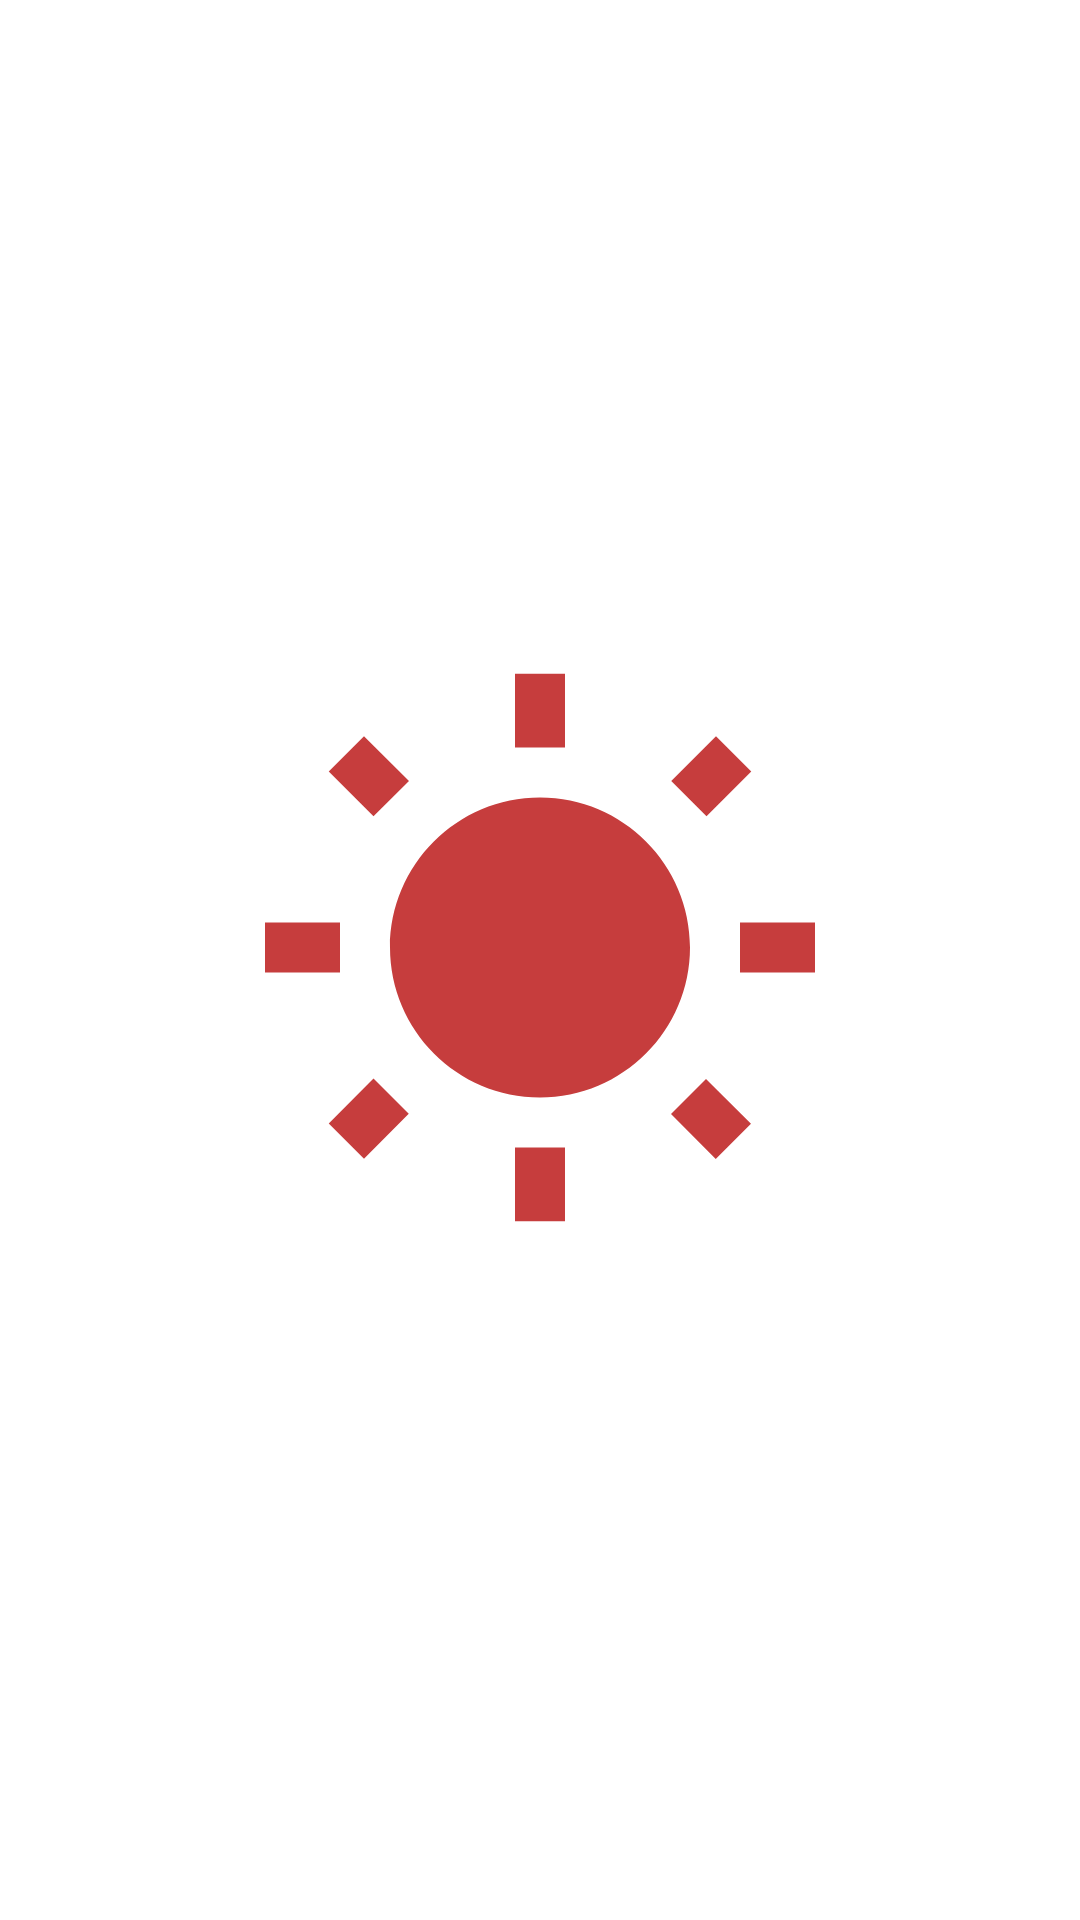

Reconstruct the res/layout file that produces this screen, plus the resources it refers to.
<!-- AndroidManifest.xml: application theme Theme.Placemark -->
<!-- res/layout/activity_splash_screen.xml -->
<?xml version="1.0" encoding="utf-8"?>
<RelativeLayout
    xmlns:android="http://schemas.android.com/apk/res/android"
    xmlns:app="http://schemas.android.com/apk/res-auto"
    xmlns:tools="http://schemas.android.com/tools"
    android:layout_width="match_parent"
    android:layout_height="match_parent"
    tools:context=".activities.SplashScreen">

    <ImageView
        android:layout_width="200dp"
        android:layout_height="200dp"
        android:src="@drawable/ic_baseline_wb_sunny_24"
        android:layout_centerInParent="true"
        android:id="@+id/sun" />


</RelativeLayout>
<!-- resources referenced by this layout -->
<resources>
  <!-- drawable ic_baseline_wb_sunny_24 (drawable) -->
  <vector android:height="200dp" android:tint="#C63D3D"
      android:viewportHeight="24" android:viewportWidth="24"
      android:width="200dp" xmlns:android="http://schemas.android.com/apk/res/android">
      <path android:fillColor="@android:color/white" android:pathData="M6.76,4.84l-1.8,-1.79 -1.41,1.41 1.79,1.79 1.42,-1.41zM4,10.5L1,10.5v2h3v-2zM13,0.55h-2L11,3.5h2L13,0.55zM20.45,4.46l-1.41,-1.41 -1.79,1.79 1.41,1.41 1.79,-1.79zM17.24,18.16l1.79,1.8 1.41,-1.41 -1.8,-1.79 -1.4,1.4zM20,10.5v2h3v-2h-3zM12,5.5c-3.31,0 -6,2.69 -6,6s2.69,6 6,6 6,-2.69 6,-6 -2.69,-6 -6,-6zM11,22.45h2L13,19.5h-2v2.95zM3.55,18.54l1.41,1.41 1.79,-1.8 -1.41,-1.41 -1.79,1.8z"/>
  </vector>
  <style name="Theme.Placemark" parent="Theme.MaterialComponents.DayNight.NoActionBar">
          
          <item name="colorPrimary">@color/colorAccent</item>
          <item name="colorPrimaryVariant">@color/colorPrimaryDark</item>
          <item name="colorOnPrimary">@color/white</item>
          
          <item name="colorSecondary">@color/teal_200</item>
          <item name="colorSecondaryVariant">@color/teal_700</item>
          <item name="colorOnSecondary">@color/black</item>
          
          <item name="android:statusBarColor" tools:targetApi="l">?attr/colorPrimaryVariant</item>
          
      </style>
  <color name="colorAccent">#4c90af</color>
  <color name="colorPrimaryDark">#000000</color>
  <color name="white">#FFFFFFFF</color>
  <color name="teal_200">#FF03DAC5</color>
  <color name="teal_700">#FF018786</color>
  <color name="black">#FF000000</color>
</resources>
